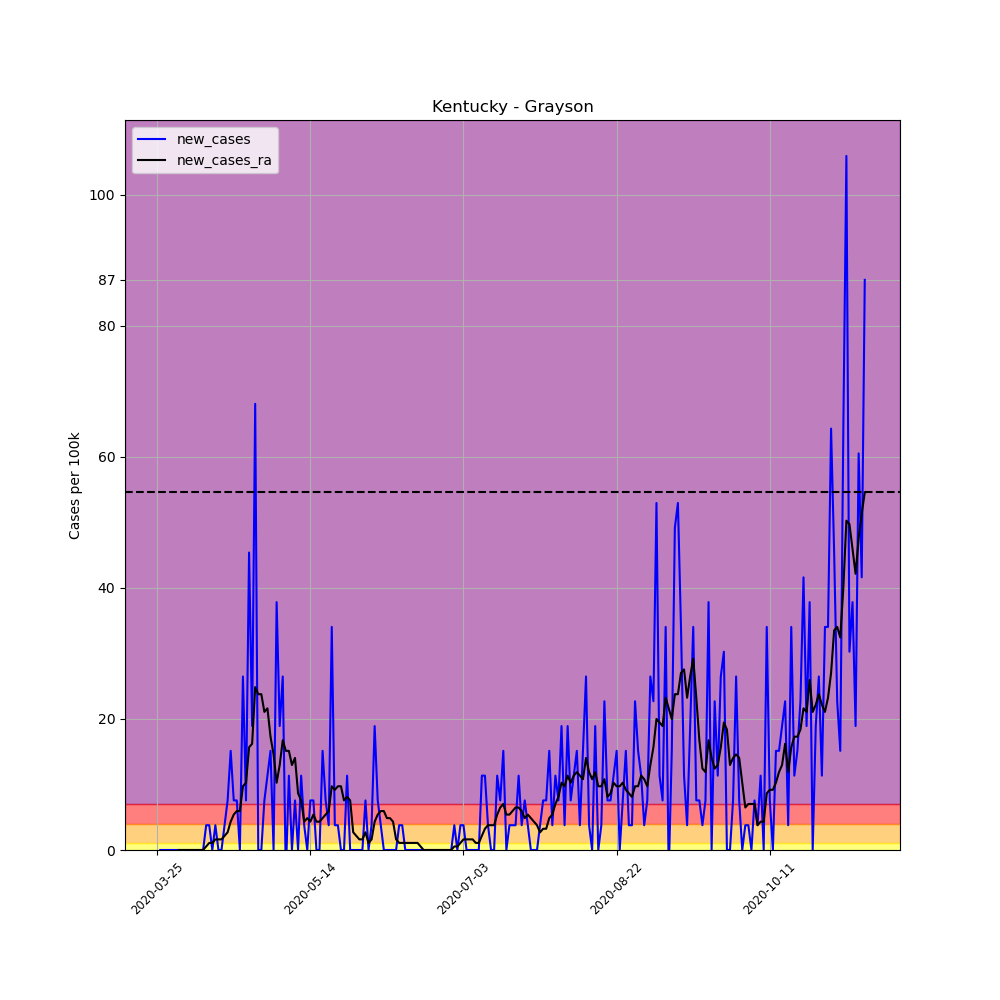

The table this chart was drawn from, first rows:
, date, county, state, fips, cases, deaths, COUNTY, STNAME, CTYNAME, POPESTIMATE2019, per_100k, per_100k_ra, new_cases, new_cases_ra
329179, 2020-03-25, Grayson, Kentucky, 21085, 2, 0, 85, Kentucky, Grayson, 26427, 7.568, , , 
329180, 2020-03-26, Grayson, Kentucky, 21085, 2, 0, 85, Kentucky, Grayson, 26427, 7.568, , 0.0, 
329181, 2020-03-27, Grayson, Kentucky, 21085, 2, 0, 85, Kentucky, Grayson, 26427, 7.568, , 0.0, 
329182, 2020-03-28, Grayson, Kentucky, 21085, 2, 0, 85, Kentucky, Grayson, 26427, 7.568, , 0.0, 
329183, 2020-03-29, Grayson, Kentucky, 21085, 2, 0, 85, Kentucky, Grayson, 26427, 7.568, , 0.0, 
329184, 2020-03-30, Grayson, Kentucky, 21085, 2, 0, 85, Kentucky, Grayson, 26427, 7.568, , 0.0, 
329185, 2020-03-31, Grayson, Kentucky, 21085, 2, 0, 85, Kentucky, Grayson, 26427, 7.568, 7.568, 0.0, 
329186, 2020-04-01, Grayson, Kentucky, 21085, 2, 0, 85, Kentucky, Grayson, 26427, 7.568, 7.568, 0.0, 0.0
329187, 2020-04-02, Grayson, Kentucky, 21085, 2, 0, 85, Kentucky, Grayson, 26427, 7.568, 7.568, 0.0, 0.0
329188, 2020-04-03, Grayson, Kentucky, 21085, 2, 0, 85, Kentucky, Grayson, 26427, 7.568, 7.568, 0.0, 0.0
329189, 2020-04-04, Grayson, Kentucky, 21085, 2, 0, 85, Kentucky, Grayson, 26427, 7.568, 7.568, 0.0, 0.0
329190, 2020-04-05, Grayson, Kentucky, 21085, 2, 0, 85, Kentucky, Grayson, 26427, 7.568, 7.568, 0.0, 0.0
329191, 2020-04-06, Grayson, Kentucky, 21085, 2, 0, 85, Kentucky, Grayson, 26427, 7.568, 7.568, 0.0, 0.0
329192, 2020-04-07, Grayson, Kentucky, 21085, 2, 0, 85, Kentucky, Grayson, 26427, 7.568, 7.568, 0.0, 0.0
329193, 2020-04-08, Grayson, Kentucky, 21085, 2, 0, 85, Kentucky, Grayson, 26427, 7.568, 7.568, 0.0, 0.0
329194, 2020-04-09, Grayson, Kentucky, 21085, 2, 0, 85, Kentucky, Grayson, 26427, 7.568, 7.568, 0.0, 0.0
329195, 2020-04-10, Grayson, Kentucky, 21085, 3, 0, 85, Kentucky, Grayson, 26427, 11.35, 8.109, 3.784, 0.5406
329196, 2020-04-11, Grayson, Kentucky, 21085, 4, 0, 85, Kentucky, Grayson, 26427, 15.14, 9.19, 3.784, 1.081
329197, 2020-04-12, Grayson, Kentucky, 21085, 4, 0, 85, Kentucky, Grayson, 26427, 15.14, 10.27, 0.0, 1.081
329198, 2020-04-13, Grayson, Kentucky, 21085, 5, 0, 85, Kentucky, Grayson, 26427, 18.92, 11.89, 3.784, 1.622
329199, 2020-04-14, Grayson, Kentucky, 21085, 5, 0, 85, Kentucky, Grayson, 26427, 18.92, 13.51, 0.0, 1.622
329200, 2020-04-15, Grayson, Kentucky, 21085, 5, 0, 85, Kentucky, Grayson, 26427, 18.92, 15.14, 0.0, 1.622
329201, 2020-04-16, Grayson, Kentucky, 21085, 6, 0, 85, Kentucky, Grayson, 26427, 22.7, 17.3, 3.784, 2.162
329202, 2020-04-17, Grayson, Kentucky, 21085, 8, 0, 85, Kentucky, Grayson, 26427, 30.27, 20, 7.568, 2.703
329203, 2020-04-18, Grayson, Kentucky, 21085, 12, 1, 85, Kentucky, Grayson, 26427, 45.41, 24.33, 15.14, 4.325
329204, 2020-04-19, Grayson, Kentucky, 21085, 14, 1, 85, Kentucky, Grayson, 26427, 52.98, 29.73, 7.568, 5.406
329205, 2020-04-20, Grayson, Kentucky, 21085, 16, 1, 85, Kentucky, Grayson, 26427, 60.54, 35.68, 7.568, 5.946
329206, 2020-04-21, Grayson, Kentucky, 21085, 16, 1, 85, Kentucky, Grayson, 26427, 60.54, 41.62, 0.0, 5.946
329207, 2020-04-22, Grayson, Kentucky, 21085, 23, 1, 85, Kentucky, Grayson, 26427, 87.03, 51.35, 26.49, 9.73
329208, 2020-04-23, Grayson, Kentucky, 21085, 25, 1, 85, Kentucky, Grayson, 26427, 94.6, 61.63, 7.568, 10.27
329209, 2020-04-24, Grayson, Kentucky, 21085, 37, 1, 85, Kentucky, Grayson, 26427, 140, 77.3, 45.41, 15.68
329210, 2020-04-25, Grayson, Kentucky, 21085, 42, 1, 85, Kentucky, Grayson, 26427, 158.9, 93.52, 18.92, 16.22
329211, 2020-04-26, Grayson, Kentucky, 21085, 60, 1, 85, Kentucky, Grayson, 26427, 227, 118.4, 68.11, 24.87
329212, 2020-04-27, Grayson, Kentucky, 21085, 60, 1, 85, Kentucky, Grayson, 26427, 227, 142.2, 0.0, 23.79
329213, 2020-04-28, Grayson, Kentucky, 21085, 60, 1, 85, Kentucky, Grayson, 26427, 227, 166, 0.0, 23.79
329214, 2020-04-29, Grayson, Kentucky, 21085, 62, 3, 85, Kentucky, Grayson, 26427, 234.6, 187, 7.568, 21.08
329215, 2020-04-30, Grayson, Kentucky, 21085, 65, 5, 85, Kentucky, Grayson, 26427, 246, 208.7, 11.35, 21.62
329216, 2020-05-01, Grayson, Kentucky, 21085, 69, 5, 85, Kentucky, Grayson, 26427, 261.1, 226, 15.14, 17.3
329217, 2020-05-02, Grayson, Kentucky, 21085, 69, 5, 85, Kentucky, Grayson, 26427, 261.1, 240.6, 0.0, 14.6
329218, 2020-05-03, Grayson, Kentucky, 21085, 79, 5, 85, Kentucky, Grayson, 26427, 298.9, 250.8, 37.84, 10.27
329219, 2020-05-04, Grayson, Kentucky, 21085, 84, 5, 85, Kentucky, Grayson, 26427, 317.9, 263.8, 18.92, 12.97
329220, 2020-05-05, Grayson, Kentucky, 21085, 91, 5, 85, Kentucky, Grayson, 26427, 344.3, 280.6, 26.49, 16.76
329221, 2020-05-06, Grayson, Kentucky, 21085, 90, 5, 85, Kentucky, Grayson, 26427, 340.6, 295.7, -3.784, 15.14
329222, 2020-05-07, Grayson, Kentucky, 21085, 93, 6, 85, Kentucky, Grayson, 26427, 351.9, 310.8, 11.35, 15.14
329223, 2020-05-08, Grayson, Kentucky, 21085, 93, 6, 85, Kentucky, Grayson, 26427, 351.9, 323.8, 0.0, 12.97
329224, 2020-05-09, Grayson, Kentucky, 21085, 95, 6, 85, Kentucky, Grayson, 26427, 359.5, 337.9, 7.568, 14.05
329225, 2020-05-10, Grayson, Kentucky, 21085, 95, 6, 85, Kentucky, Grayson, 26427, 359.5, 346.5, 0.0, 8.649
329226, 2020-05-11, Grayson, Kentucky, 21085, 98, 6, 85, Kentucky, Grayson, 26427, 370.8, 354.1, 11.35, 7.568
329227, 2020-05-12, Grayson, Kentucky, 21085, 99, 6, 85, Kentucky, Grayson, 26427, 374.6, 358.4, 3.784, 4.325
329228, 2020-05-13, Grayson, Kentucky, 21085, 99, 6, 85, Kentucky, Grayson, 26427, 374.6, 363.3, 0.0, 4.865
329229, 2020-05-14, Grayson, Kentucky, 21085, 101, 8, 85, Kentucky, Grayson, 26427, 382.2, 367.6, 7.568, 4.325
329230, 2020-05-15, Grayson, Kentucky, 21085, 103, 8, 85, Kentucky, Grayson, 26427, 389.8, 373, 7.568, 5.406
329231, 2020-05-16, Grayson, Kentucky, 21085, 103, 8, 85, Kentucky, Grayson, 26427, 389.8, 377.3, 0.0, 4.325
329232, 2020-05-17, Grayson, Kentucky, 21085, 103, 8, 85, Kentucky, Grayson, 26427, 389.8, 381.6, 0.0, 4.325
329233, 2020-05-18, Grayson, Kentucky, 21085, 107, 8, 85, Kentucky, Grayson, 26427, 404.9, 386.5, 15.14, 4.865
329234, 2020-05-19, Grayson, Kentucky, 21085, 109, 8, 85, Kentucky, Grayson, 26427, 412.5, 391.9, 7.568, 5.406
329235, 2020-05-20, Grayson, Kentucky, 21085, 110, 8, 85, Kentucky, Grayson, 26427, 416.2, 397.9, 3.784, 5.946
329236, 2020-05-21, Grayson, Kentucky, 21085, 119, 8, 85, Kentucky, Grayson, 26427, 450.3, 407.6, 34.06, 9.73
329237, 2020-05-22, Grayson, Kentucky, 21085, 120, 8, 85, Kentucky, Grayson, 26427, 454.1, 416.8, 3.784, 9.19
329238, 2020-05-23, Grayson, Kentucky, 21085, 121, 8, 85, Kentucky, Grayson, 26427, 457.9, 426.5, 3.784, 9.73
... 172 more rows
